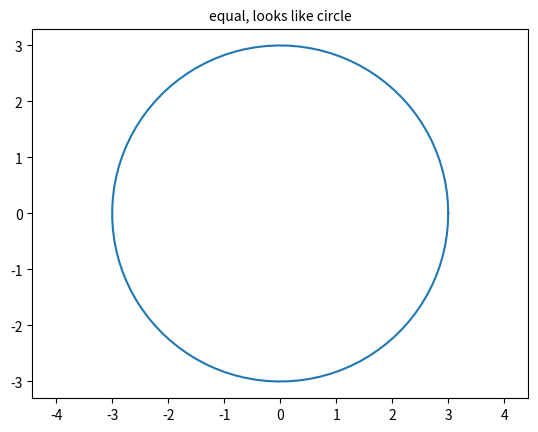

This chart was generated by the following Python code:
import matplotlib.pyplot as plt
import numpy as np

an = np.linspace(0, 2 * np.pi, 100)
fig, ax = plt.subplots()

ax.plot(3 * np.cos(an), 3 * np.sin(an))
ax.axis('equal')
ax.set_title('equal, looks like circle', fontsize=10)

plt.show()
